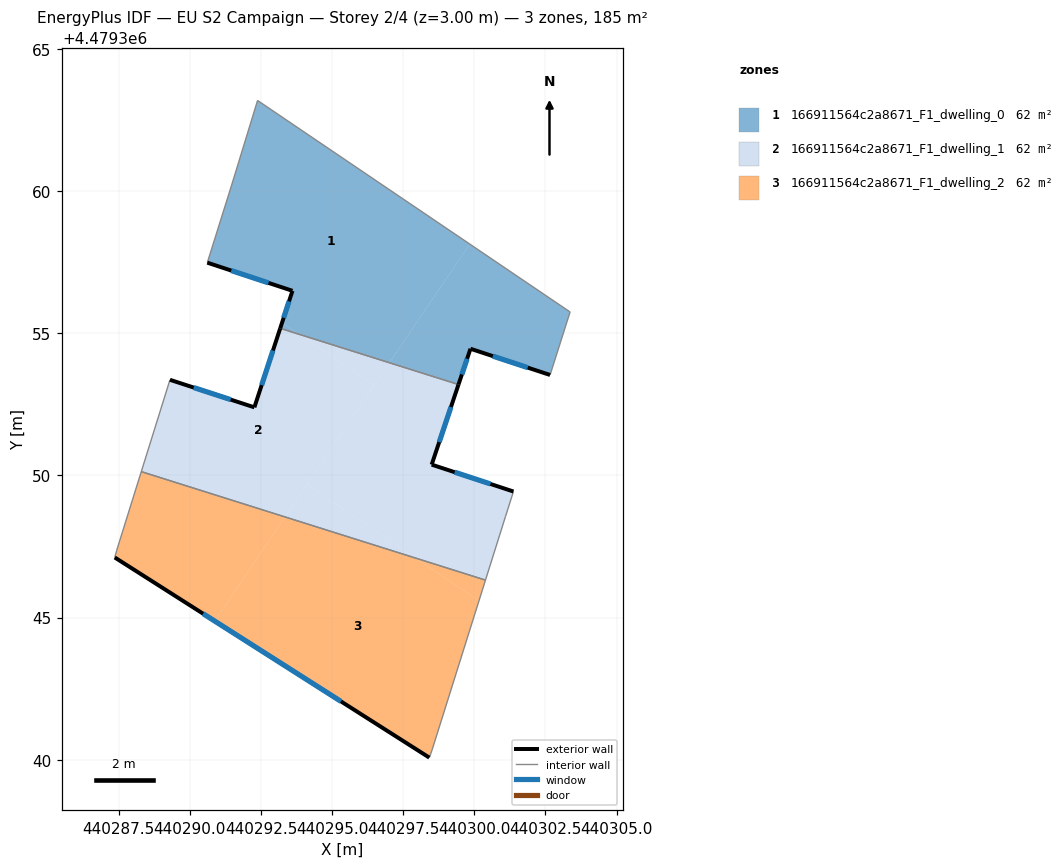
=== STOREY PLAN SPEC (per zone: floor XY polygon, exterior-wall plan segments, windows/doors) ===
zone 1: 166911564c2a8671_F1_dwelling_0  (61.5 m²)
  floor: (440299.84, 4479358.13) (440297.01, 4479353.96) (440293.84, 4479354.96) (440293.24, 4479355.37) (440293.60, 4479356.49) (440290.61, 4479357.48) (440291.46, 4479360.17) (440292.38, 4479363.18)
  floor: (440303.37, 4479355.75) (440302.66, 4479353.53) (440299.86, 4479354.45) (440299.44, 4479353.19) (440297.01, 4479353.96) (440299.84, 4479358.13)
  floor: (440293.84, 4479354.96) (440293.17, 4479355.17) (440293.24, 4479355.37)
  exterior wall: (440299.86, 4479354.45) – (440302.66, 4479353.53)  [2.9 m]
    window: (440300.65, 4479354.19) – (440301.88, 4479353.79)  [1.7 m²]
  exterior wall: (440299.44, 4479353.19) – (440299.86, 4479354.45)  [1.3 m]
    window: (440299.56, 4479353.55) – (440299.74, 4479354.10)  [0.8 m²]
  exterior wall: (440293.60, 4479356.49) – (440293.17, 4479355.17)  [1.4 m]
    window: (440293.48, 4479356.12) – (440293.30, 4479355.54)  [0.8 m²]
  exterior wall: (440290.61, 4479357.48) – (440293.60, 4479356.49)  [3.2 m]
    window: (440291.45, 4479357.20) – (440292.76, 4479356.77)  [1.8 m²]
  interior walls: 5
zone 2: 166911564c2a8671_F1_dwelling_1  (61.5 m²)
  floor: (440296.48, 4479353.17) (440293.34, 4479348.54) (440288.29, 4479350.13) (440289.30, 4479353.36) (440292.27, 4479352.39) (440293.17, 4479355.17) (440293.84, 4479354.96)
  floor: (440297.01, 4479353.96) (440296.48, 4479353.17) (440293.84, 4479354.96)
  floor: (440297.94, 4479347.09) (440293.34, 4479348.54) (440294.12, 4479349.68)
  floor: (440299.44, 4479353.19) (440298.50, 4479350.38) (440301.37, 4479349.43) (440301.10, 4479348.56) (440300.39, 4479346.32) (440297.94, 4479347.09) (440294.12, 4479349.68) (440297.01, 4479353.96)
  exterior wall: (440298.50, 4479350.38) – (440299.44, 4479353.19)  [3.0 m]
    window: (440298.76, 4479351.17) – (440299.18, 4479352.40)  [1.7 m²]
  exterior wall: (440301.37, 4479349.43) – (440298.50, 4479350.38)  [3.0 m]
    window: (440300.57, 4479349.70) – (440299.31, 4479350.11)  [1.7 m²]
  exterior wall: (440292.27, 4479352.39) – (440289.30, 4479353.36)  [3.1 m]
    window: (440291.43, 4479352.66) – (440290.13, 4479353.09)  [1.8 m²]
  exterior wall: (440293.17, 4479355.17) – (440292.27, 4479352.39)  [2.9 m]
    window: (440292.92, 4479354.39) – (440292.52, 4479353.17)  [1.7 m²]
  interior walls: 5
zone 3: 166911564c2a8671_F1_dwelling_2  (61.5 m²)
  floor: (440300.39, 4479346.32) (440300.16, 4479345.59) (440297.94, 4479347.09)
  floor: (440297.94, 4479347.09) (440300.16, 4479345.59) (440298.51, 4479340.34) (440298.42, 4479340.08) (440290.87, 4479344.88) (440293.34, 4479348.54)
  floor: (440293.34, 4479348.54) (440290.87, 4479344.88) (440287.36, 4479347.11) (440287.43, 4479347.37) (440288.29, 4479350.13)
  exterior wall: (440287.36, 4479347.11) – (440298.42, 4479340.08)  [13.1 m]
    window: (440290.46, 4479345.14) – (440295.31, 4479342.05)  [7.6 m²]
  interior walls: 5

=== DERIVED (storey summary) ===
Building: EU S2 Campaign
Storey: 2 of 4  (floor level z = 3.00 m)
Storey gross floor area: 184.6 m²
Zones on this storey: 3
  - 166911564c2a8671_F1_dwelling_0: floor 61.5 m²; exterior wall 8.8 m (26.4 m²); 4 window(s) 5.1 m²; WWR 19.2%
  - 166911564c2a8671_F1_dwelling_1: floor 61.5 m²; exterior wall 12.0 m (36.1 m²); 4 window(s) 6.9 m²; WWR 19.2%
  - 166911564c2a8671_F1_dwelling_2: floor 61.5 m²; exterior wall 13.1 m (39.3 m²); 1 window(s) 7.6 m²; WWR 19.2%
Zone adjacency (shared interzone walls):
  - 166911564c2a8671_F1_dwelling_0 ↔ 166911564c2a8671_F1_dwelling_1
  - 166911564c2a8671_F1_dwelling_1 ↔ 166911564c2a8671_F1_dwelling_2